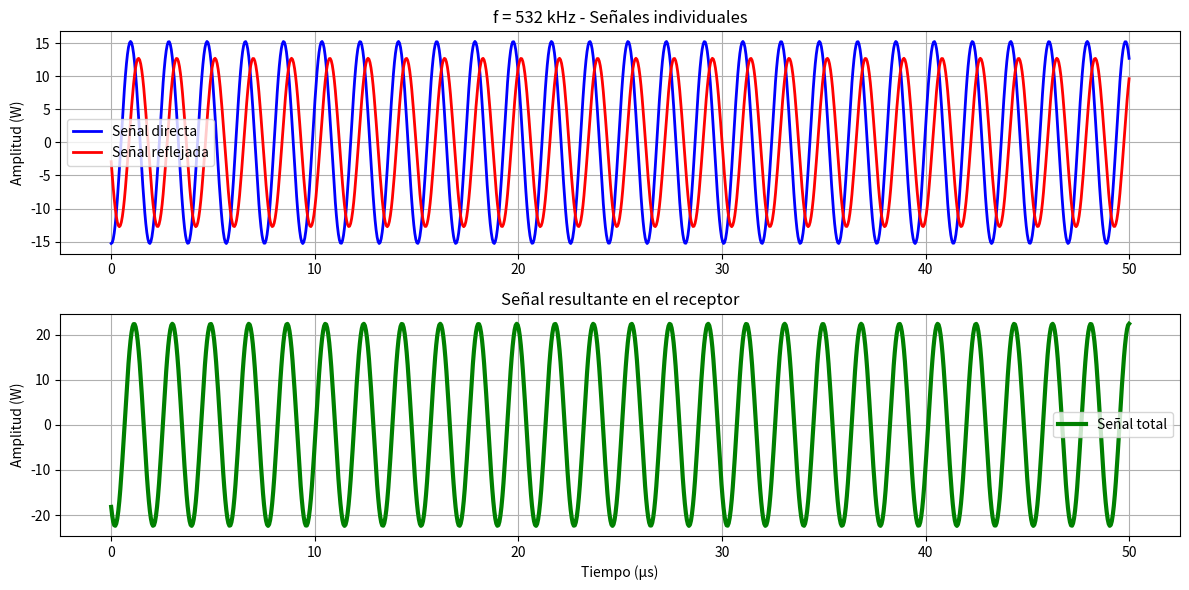
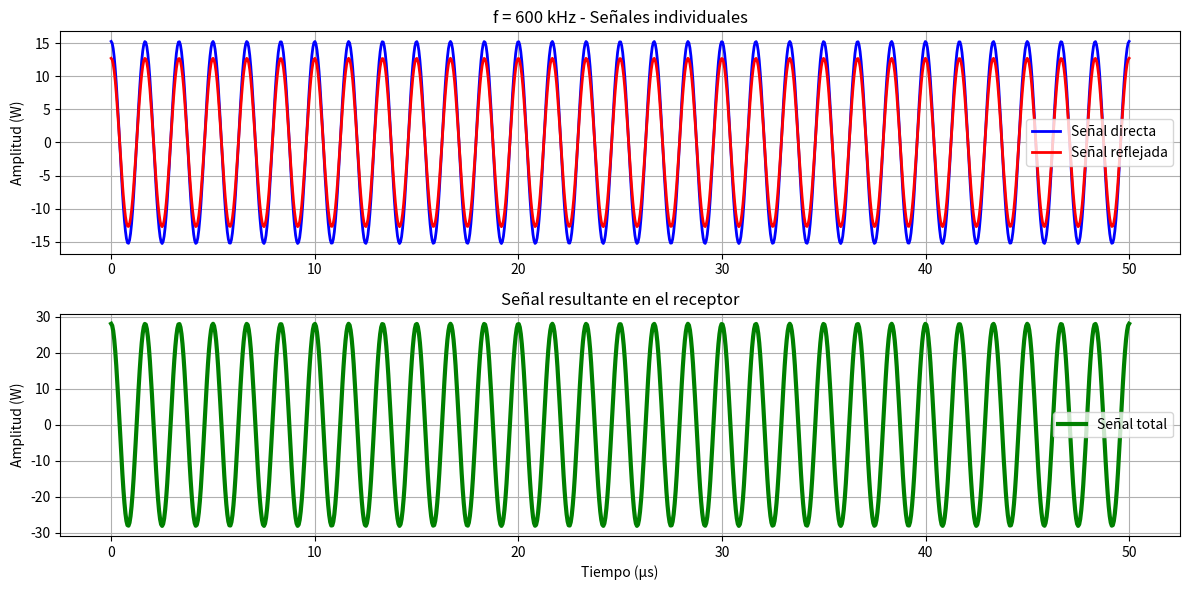

Reproduce these figures in Python, in order.
import numpy as np
import matplotlib.pyplot as plt

# Parámetros dados
A = 17  # W
f1 = 532e3  # Hz (532 kHz)
f2 = 600e3  # Hz (600 kHz)
c = 3e8  # m/s
D1 = 11e3  # m (11 km)
D2 = 14.5e3  # m (14.5 km)
A1_atenuacion = 0.10  # 10%
A2_atenuacion = 0.25  # 25%

# Amplitudes después de atenuación
a1 = A * (1 - A1_atenuacion)
a2 = A * (1 - A2_atenuacion)

# Retardos
tau1 = D1 / c
tau2 = D2 / c

# Tiempo de simulación
t = np.linspace(0, 5e-5, 1000)  # 50 microsegundos

# Función para calcular y graficar
def graficar_señal(frecuencia, titulo):
    # Señales individuales
    y1 = a1 * np.cos(2 * np.pi * frecuencia * (t - tau1))
    y2 = a2 * np.cos(2 * np.pi * frecuencia * (t - tau2))
    y_total = y1 + y2
    
    # Gráfico
    plt.figure(figsize=(12, 6))
    
    plt.subplot(2, 1, 1)
    plt.plot(t * 1e6, y1, 'b', label='Señal directa', linewidth=2)
    plt.plot(t * 1e6, y2, 'r', label='Señal reflejada', linewidth=2)
    plt.ylabel('Amplitud (W)')
    plt.title(f'{titulo} - Señales individuales')
    plt.legend()
    plt.grid(True)
    
    plt.subplot(2, 1, 2)
    plt.plot(t * 1e6, y_total, 'g', label='Señal total', linewidth=3)
    plt.xlabel('Tiempo (μs)')
    plt.ylabel('Amplitud (W)')
    plt.title('Señal resultante en el receptor')
    plt.legend()
    plt.grid(True)
    
    plt.tight_layout()
    plt.show()
    
    # Información adicional
    print(f"\n{titulo}:")
    print(f"Amplitud señal directa: {a1:.2f} W")
    print(f"Amplitud señal reflejada: {a2:.2f} W")
    print(f"Amplitud máxima posible (suma): {a1 + a2:.2f} W")
    print(f"Amplitud máxima observada: {np.max(y_total):.2f} W")
    
    return y_total

# Ejecutar para f1 = 532 kHz
print("="*60)
print("EJERCICIO 1 - SIMULACIÓN DE INTERFERENCIA POR MULTITRAYECTO")
print("="*60)
y_total_532 = graficar_señal(f1, "f = 532 kHz")

# Ejecutar para f2 = 600 kHz
print("\n" + "="*60)
y_total_600 = graficar_señal(f2, "f = 600 kHz")

# c) Buscar frecuencia donde hay cancelación total
print("\n" + "="*60)
print("ANÁLISIS DE CANCELACIÓN (mismas atenuaciones)")
print("="*60)

# Suponer mismas atenuaciones (10% para ambas)
a1_equal = A * (1 - 0.10)
a2_equal = A * (1 - 0.10)

delta_D = D2 - D1
f_cancel = c / (2 * delta_D)

print(f"Diferencia de camino: {delta_D/1000:.1f} km")
print(f"Primera frecuencia de cancelación: {f_cancel/1000:.3f} kHz")

# Verificar cancelación
def verificar_cancelacion(frecuencia):
    y1_test = a1_equal * np.cos(2 * np.pi * frecuencia * (t - tau1))
    y2_test = a2_equal * np.cos(2 * np.pi * frecuencia * (t - tau2))
    y_total_test = y1_test + y2_test
    
    amplitud_max = np.max(np.abs(y_total_test))
    return amplitud_max

amplitud_cancel = verificar_cancelacion(f_cancel)
print(f"Amplitud máxima a {f_cancel/1000:.3f} kHz: {amplitud_cancel:.6f} W")
print(f"¿Cancelación casi total? {'Sí' if amplitud_cancel < 0.1 else 'No'}")

# Encontrar más frecuencias de cancelación
print(f"\nOtras frecuencias de cancelación (k = 0, 1, 2):")
for k in range(3):
    f_k = ((2*k + 1) * c) / (2 * delta_D)
    amp_k = verificar_cancelacion(f_k)
    print(f"k={k}: f = {f_k/1000:.3f} kHz → Amplitud = {amp_k:.6f} W")